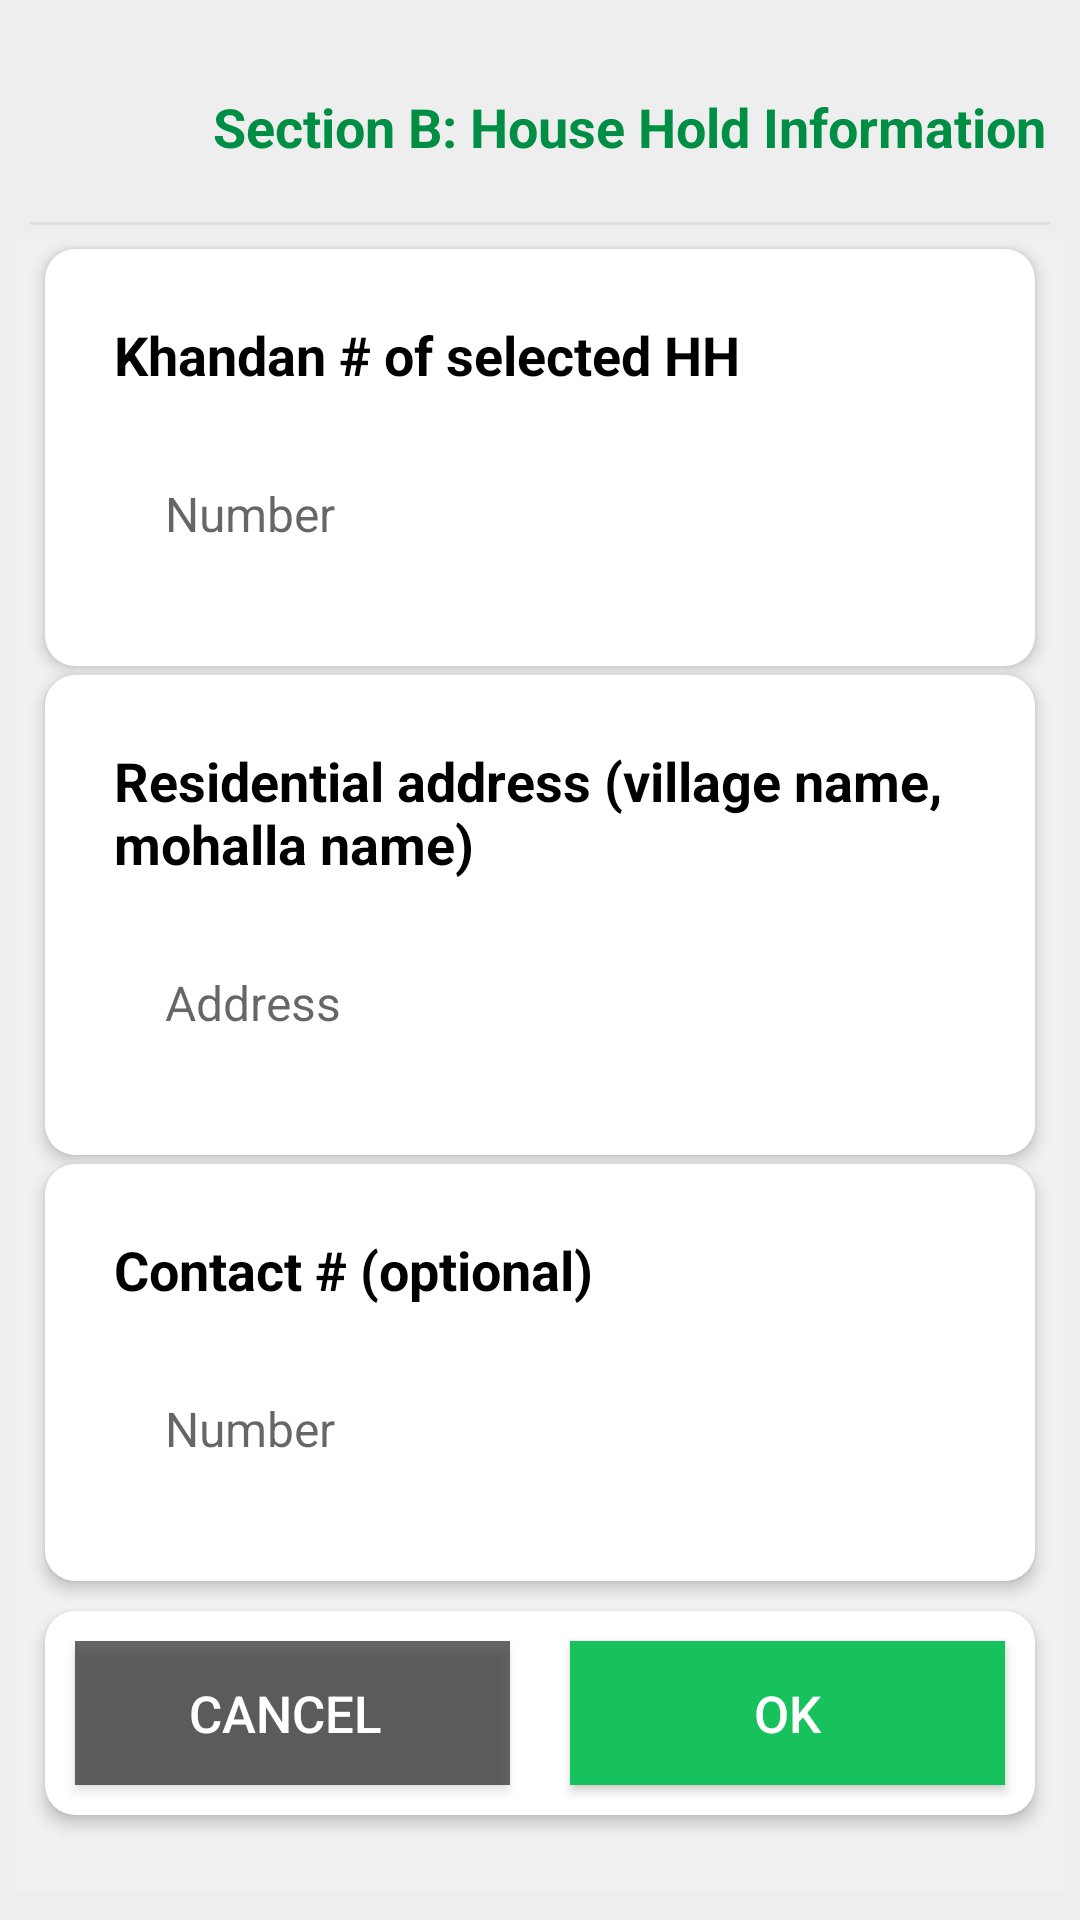

This screen was rendered from an Android layout file. Write that file and the resources it references.
<!-- AndroidManifest.xml: application theme AppTheme -->
<!-- res/layout/form1sectionb.xml -->
<?xml version="1.0" encoding="utf-8"?>
<LinearLayout xmlns:android="http://schemas.android.com/apk/res/android"
    android:layout_width="match_parent"
    android:layout_height="match_parent"
    android:layout_marginTop="10dp"
    android:background="#EEEEEE"
    android:orientation="vertical">

    <LinearLayout
        android:layout_width="fill_parent"
        android:layout_height="wrap_content"
        android:layout_marginTop="10dp">

        <ImageView
            android:layout_width="64dp"
            android:layout_height="64dp"
            android:src="@drawable/uncolor" />

        <TextView
            style="@style/TextView"
            android:layout_marginLeft="7dp"
            android:layout_marginTop="20dp"
            android:text="@string/lhwf1header_b"
            android:textColor="#008E45" />

    </LinearLayout>


    <View
        android:layout_width="match_parent"
        android:layout_height="1dp"
        android:layout_marginLeft="10dp"
        android:layout_marginRight="10dp"
        android:background="@color/hitnscolor" />


    <ScrollView
        android:layout_width="match_parent"
        android:layout_height="fill_parent"
        android:layout_marginBottom="5dp"
        android:fadeScrollbars="false"
        android:fillViewport="true"
        android:paddingLeft="5dp"
        android:paddingTop="5dp"
        android:paddingRight="5dp"
        android:paddingBottom="5dp"
        android:scrollbarSize="50dip">


        
        <LinearLayout
            android:layout_width="match_parent"
            android:layout_height="wrap_content"
            android:background="#F1F1F1"
            android:orientation="vertical">


            
            <androidx.cardview.widget.CardView
                android:id="@+id/cvlhwf1b1"
                style="@style/Q_CardView">

                <LinearLayout
                    android:id="@+id/lv_lhwf1b1"
                    style="@style/Q_Linerlayout_v">

                    <TextView
                        style="@style/TextView"
                        android:text="@string/lhwf1b1" />

                    <EditText
                        android:id="@+id/lhwf1b1"
                        style="@style/EditText_number"
                        android:hint="@string/num"
                        android:maxLength="8" />

                </LinearLayout>

            </androidx.cardview.widget.CardView>
            


            
            <androidx.cardview.widget.CardView
                android:id="@+id/cvlhwf1b2"
                style="@style/Q_CardView">

                <LinearLayout
                    android:id="@+id/lv_lhwf1b2"
                    style="@style/Q_Linerlayout_v">

                    <TextView
                        style="@style/TextView"
                        android:text="@string/lhwf1b2" />

                    <EditText
                        android:id="@+id/lhwf1b2"
                        style="@style/EditText_varchar"
                        android:hint="@string/address" />

                </LinearLayout>

            </androidx.cardview.widget.CardView>
            


            
            <androidx.cardview.widget.CardView
                android:id="@+id/cvlhwf1b3"
                style="@style/Q_CardView">

                <LinearLayout
                    android:id="@+id/lv_lhwf1b3"
                    style="@style/Q_Linerlayout_v">

                    <TextView
                        style="@style/TextView"
                        android:text="@string/lhwf1b3" />

                    <EditText
                        android:id="@+id/lhwf1b3"
                        style="@style/EditText_number"
                        android:hint="@string/num"
                        android:maxLength="11" />

                </LinearLayout>

            </androidx.cardview.widget.CardView>
            


            
            <androidx.cardview.widget.CardView
                style="@style/Q_CardView"
                android:layout_margin="10dp">

                <LinearLayout
                    android:layout_width="fill_parent"
                    android:layout_height="fill_parent">

                    <Button
                        android:id="@+id/btn_cancel"
                        style="@style/Button_collder"
                        android:layout_margin="10dp"
                        android:layout_weight="50"
                        android:text="Cancel " />

                    <Button
                        android:id="@+id/btn_ok"
                        style="@style/Button_Next"
                        android:layout_margin="10dp"
                        android:layout_weight="50"
                        android:text="OK" />

                </LinearLayout>

            </androidx.cardview.widget.CardView>
            

        </LinearLayout>

    </ScrollView>

</LinearLayout>
<!-- resources referenced by this layout -->
<resources>
  <color name="hitnscolor">#e1e1e1</color>
  <string name="address">Address</string>
  <string name="lhwf1b1"> Khandan # of selected HH </string>
  <string name="lhwf1b2"> Residential address (village name, mohalla name) </string>
  <string name="lhwf1b3"> Contact # (optional) </string>
  <string name="lhwf1header_b"> Section B: House Hold Information </string>
  <string name="num">Number</string>
  <style name="Button_Next">
          <item name="android:layout_width">match_parent</item>
          <item name="android:layout_height">wrap_content</item>
          <item name="android:textSize">17sp</item>
          <item name="android:background">@color/colorAccent</item>
          <item name="android:textColor">@color/white</item>
      </style>
  <style name="Button_collder">
          <item name="android:layout_width">match_parent</item>
          <item name="android:layout_height">wrap_content</item>
          <item name="android:textSize">17sp</item>
          <item name="android:background">@color/black_overlay</item>
          <item name="android:textColor">@color/white</item>
      </style>
  <style name="EditText_varchar">
          <item name="android:layout_width">match_parent</item>
          <item name="android:layout_height">wrap_content</item>
          <item name="android:background">@drawable/et_style</item>
          <item name="android:textSize">16sp</item>
          <item name="android:layout_margin">10dp</item>
          <item name="android:padding">10dp</item>
          <item name="android:inputType">textEmailAddress</item>
          <item name="android:imeOptions">actionDone</item>
          <item name="android:singleLine">true</item>
          
  
          <item name="android:digits">[a-zA-Z
              ]+ABCDEFGHIJKLMNOPQRSTUVWXYZ abcdefghijklmnopqrstuvwxyz0123456789
          </item>
  
      </style>
  <style name="Q_CardView">
  
          <item name="android:layout_width">match_parent</item>
          <item name="android:layout_height">wrap_content</item>
          <item name="android:layout_marginTop">3dp</item>
          <item name="android:layout_marginRight">10dp</item>
          <item name="android:layout_marginLeft">10dp</item>
  
          <item name="android:layout_marginBottom">0dp</item>
  
          <item name="cardCornerRadius">10dp</item>
          <item name="cardElevation">3dp</item>
  
  
      </style>
  <style name="Q_Linerlayout_v">
          <item name="android:layout_width">match_parent</item>
          <item name="android:layout_height">wrap_content</item>
          <item name="android:layout_marginLeft">10dp</item>
          <item name="android:layout_marginRight">10dp</item>
          <item name="android:layout_marginTop">10dp</item>
          <item name="android:layout_marginBottom">10dp</item>
          <item name="android:orientation">vertical</item>
          <item name="android:padding">10dp</item>
      </style>
  <style name="AppTheme" parent="Theme.AppCompat.Light.DarkActionBar">
          
          <item name="colorPrimary">@color/colorPrimary</item>
          <item name="colorPrimaryDark">@color/colorPrimaryDark</item>
          <item name="colorAccent">@color/colorAccent</item>
  
          <item name="android:actionBarSize">80dp</item>
          <item name="actionBarSize">80dp</item>
  
          
          <item name="android:spinnerItemStyle">
              @style/spinnerItemStyle
          </item>
  
          
      </style>
  <color name="colorAccent">#17c15c</color>
  <color name="white">#FFF</color>
  <color name="black_overlay">#96000000</color>
  <color name="black">#000</color>
  <color name="colorPrimary">#14AA51</color>
  <color name="colorPrimaryDark">#929292</color>
  <style name="spinnerItemStyle">
          <item name="android:padding">10dp</item>
          <item name="android:textSize">16sp</item>
          <item name="android:textColor">@color/black</item>
  
      </style>
</resources>
